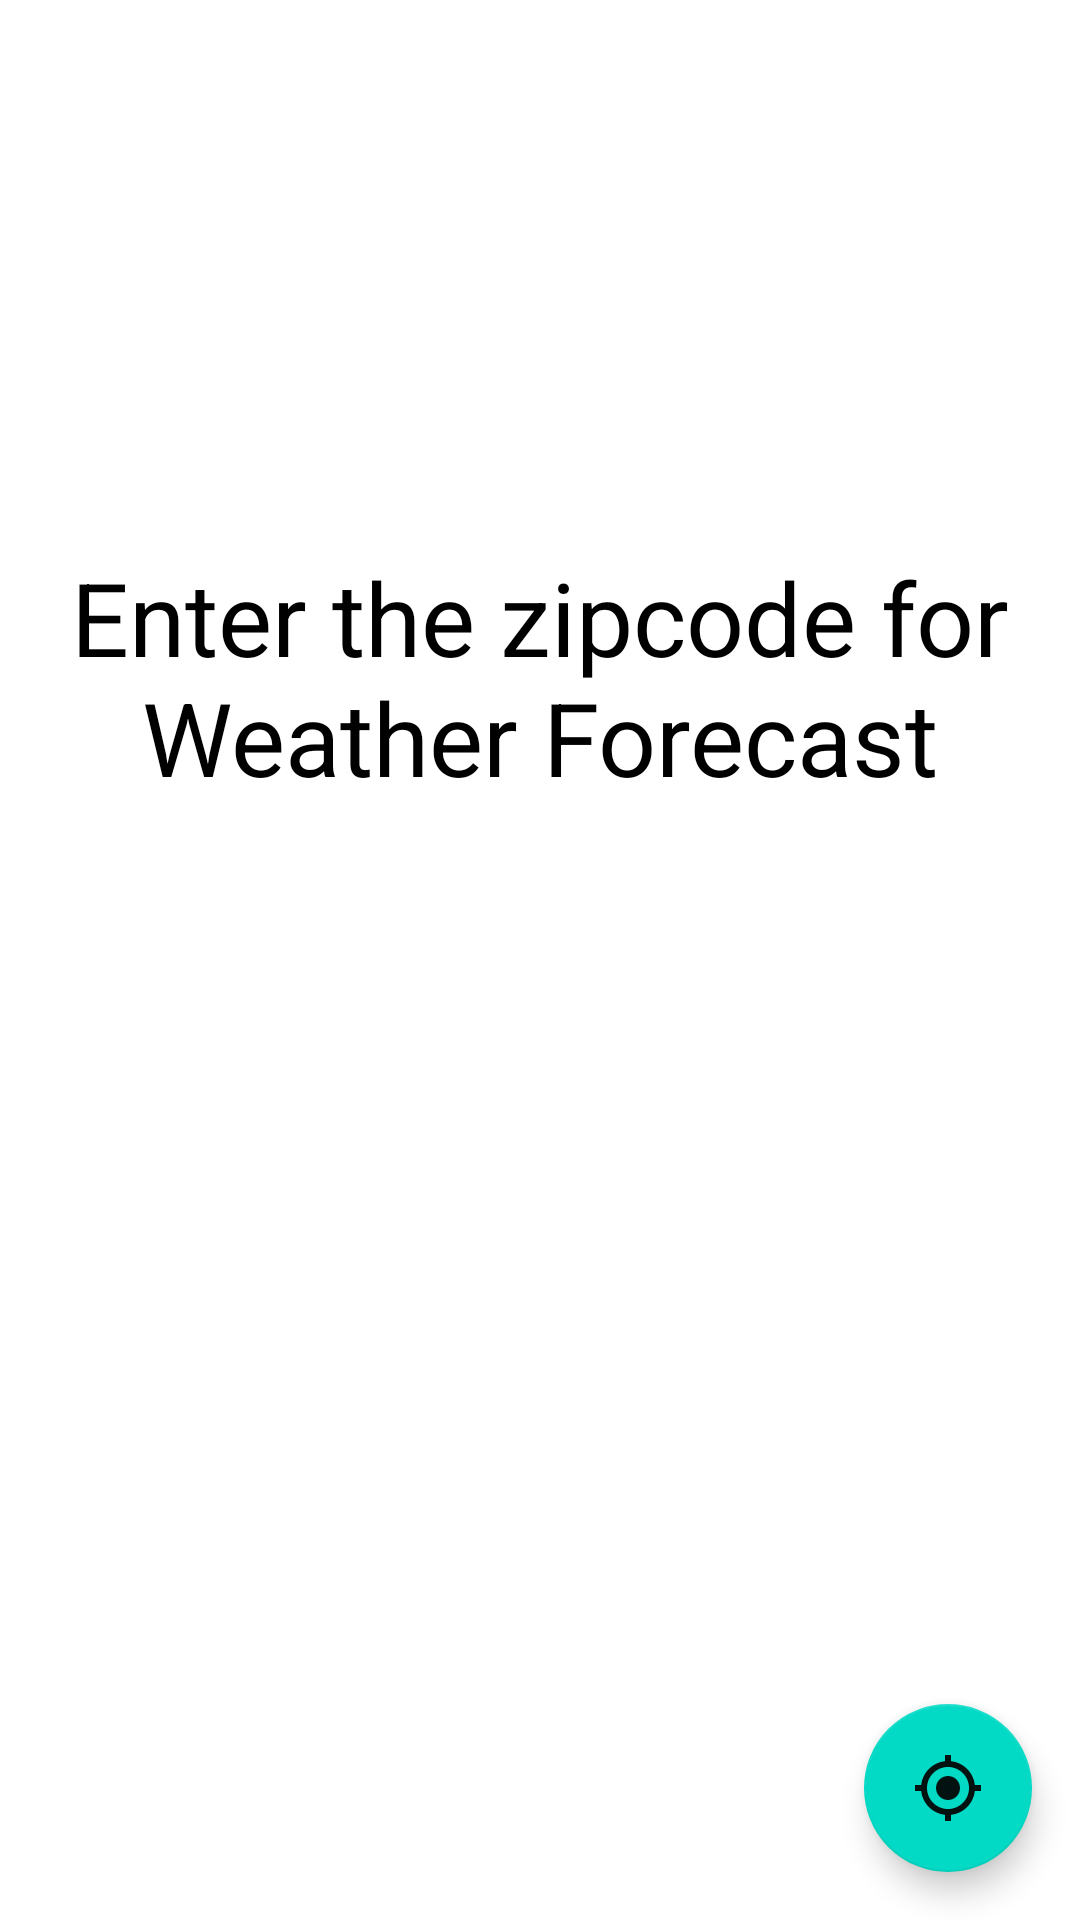

Reconstruct the res/layout file that produces this screen, plus the resources it refers to.
<!-- AndroidManifest.xml: application theme Theme.TrialProject -->
<!-- res/layout/fragment_current_forecast.xml -->
<?xml version="1.0" encoding="utf-8"?>
<androidx.constraintlayout.widget.ConstraintLayout xmlns:android="http://schemas.android.com/apk/res/android"
    xmlns:app="http://schemas.android.com/apk/res-auto"
    xmlns:tools="http://schemas.android.com/tools"
    android:layout_width="match_parent"
    android:layout_height="match_parent"
    android:background="@color/white"
    tools:context=".forecast.CurrentForecastFragment">


    
    
    
    
    
    
    
    
    

    

    <ImageView
        android:id="@+id/currentForecastImage"
        android:layout_width="70dp"
        android:layout_height="70dp"
        android:layout_marginStart="24dp"
        android:layout_marginTop="32dp"
        android:src="@drawable/ic_baseline_wb_cloudy_24"
        android:visibility="gone"
        app:layout_constraintStart_toStartOf="parent"
        app:layout_constraintTop_toTopOf="parent"
        tools:visibility="visible" />


    <com.google.android.material.floatingactionbutton.FloatingActionButton
        android:id="@+id/locationEntryButton"
        android:layout_width="wrap_content"
        android:layout_height="wrap_content"
        android:layout_marginEnd="16dp"
        android:layout_marginBottom="16dp"
        android:background="@color/white"
        android:clickable="true"
        android:contentDescription="Return to Main Menu"
        android:focusable="true"
        android:foregroundTint="@color/black"
        android:src="@drawable/ic_baseline_my_location_24"
        app:layout_constraintBottom_toBottomOf="parent"
        app:layout_constraintEnd_toEndOf="parent" />

    <TextView
        android:id="@+id/locationName"
        android:layout_width="wrap_content"
        android:layout_height="wrap_content"
        android:layout_marginStart="24dp"
        android:layout_marginTop="16dp"
        android:textAppearance="@style/TextAppearance.AppCompat.Display3"
        android:textColor="@color/black"
        android:visibility="gone"
        app:layout_constraintStart_toEndOf="@+id/currentForecastImage"
        app:layout_constraintTop_toTopOf="parent"
        tools:text="Seattle"
        tools:visibility="visible" />

    <TextView
        android:id="@+id/tempText1"
        android:layout_width="wrap_content"
        android:layout_height="wrap_content"
        android:layout_marginStart="12dp"
        android:layout_marginTop="16dp"
        android:textAppearance="@style/TextAppearance.AppCompat.Display1"
        android:textColor="@color/black"
        android:visibility="gone"
        app:layout_constraintStart_toStartOf="@+id/locationName"
        app:layout_constraintTop_toBottomOf="@+id/locationName"
        tools:text="72.2"
        tools:visibility="visible" />

    <TextView
        android:id="@+id/Emptytext"
        android:layout_width="wrap_content"
        android:layout_height="wrap_content"
        android:text="Enter the zipcode for Weather Forecast"
        android:textAlignment="center"
        android:textAppearance="@style/TextAppearance.AppCompat.Display1"
        android:visibility="visible"
        android:textColor="@color/black"
        app:layout_constraintBottom_toBottomOf="parent"
        app:layout_constraintEnd_toEndOf="parent"
        app:layout_constraintStart_toStartOf="parent"
        app:layout_constraintTop_toTopOf="parent"
        app:layout_constraintVertical_bias="0.32999998" />

    <ProgressBar
        android:id="@+id/progressBar"
        style="?android:attr/progressBarStyle"
        android:layout_width="wrap_content"
        android:layout_height="wrap_content"
        android:layout_marginTop="12dp"
        android:visibility="gone"
        app:layout_constraintEnd_toEndOf="parent"
        app:layout_constraintStart_toStartOf="parent"
        app:layout_constraintTop_toBottomOf="@+id/Emptytext"
        tools:visibility="visible" />


</androidx.constraintlayout.widget.ConstraintLayout>
<!-- res/layout/item_daily_forecast.xml (included above) -->
<?xml version="1.0" encoding="utf-8"?>
<androidx.constraintlayout.widget.ConstraintLayout xmlns:android="http://schemas.android.com/apk/res/android"
    xmlns:app="http://schemas.android.com/apk/res-auto"
    xmlns:tools="http://schemas.android.com/tools"
    android:layout_width="match_parent"
    android:layout_height="86dp"
    android:background="@color/white"
    android:clickable="true"
    android:foreground="?attr/selectableItemBackground">


    <TextView
        android:id="@+id/tempText"
        android:layout_width="wrap_content"
        android:layout_height="wrap_content"
        android:layout_marginStart="24dp"
        android:text="70.0"
        android:textAppearance="@style/TextAppearance.AppCompat.Large"
        android:textColor="@color/black"

        app:layout_constraintBottom_toTopOf="@+id/datetext"
        app:layout_constraintStart_toEndOf="@+id/forecastIcon"
        app:layout_constraintTop_toTopOf="parent" />

    <TextView
        android:id="@+id/descriptionText"
        android:layout_width="wrap_content"
        android:layout_height="wrap_content"
        android:layout_marginStart="16dp"
        android:text="Mostly Sunny"
        android:textAppearance="@style/TextAppearance.AppCompat.Medium"
        android:textColor="@color/black"
        app:layout_constraintBottom_toBottomOf="@id/tempText"
        app:layout_constraintStart_toEndOf="@id/tempText"
        app:layout_constraintTop_toTopOf="@id/tempText" />

    <TextView
        android:id="@+id/datetext"
        android:layout_width="wrap_content"
        android:layout_height="wrap_content"
        android:text="date"
        android:textColor="@color/black"
        android:textAppearance="@style/TextAppearance.AppCompat.Small"
        app:layout_constraintBottom_toBottomOf="parent"
        app:layout_constraintStart_toStartOf="@+id/tempText"
        app:layout_constraintTop_toBottomOf="@+id/tempText" />

    <ImageView
        android:id="@+id/forecastIcon"
        android:layout_width="60dp"
        android:layout_height="60dp"
        android:layout_marginStart="12dp"
        android:layout_marginTop="8dp"
        android:layout_marginBottom="8dp"
        app:layout_constraintBottom_toBottomOf="parent"
        app:layout_constraintStart_toStartOf="parent"
        app:layout_constraintTop_toTopOf="parent"
        app:srcCompat="@drawable/ic_baseline_wb_cloudy_24" />

</androidx.constraintlayout.widget.ConstraintLayout>
<!-- resources referenced by this layout -->
<resources>
  <color name="black">#FF000000</color>
  <color name="white">#FFFFFFFF</color>
  <!-- drawable ic_baseline_my_location_24 (drawable) -->
  <vector android:alpha="0.92" android:height="24dp"
      android:tint="#268A0B" android:viewportHeight="24"
      android:viewportWidth="24" android:width="24dp" xmlns:android="http://schemas.android.com/apk/res/android">
      <path android:fillColor="@android:color/white" android:pathData="M12,8c-2.21,0 -4,1.79 -4,4s1.79,4 4,4 4,-1.79 4,-4 -1.79,-4 -4,-4zM20.94,11c-0.46,-4.17 -3.77,-7.48 -7.94,-7.94L13,1h-2v2.06C6.83,3.52 3.52,6.83 3.06,11L1,11v2h2.06c0.46,4.17 3.77,7.48 7.94,7.94L11,23h2v-2.06c4.17,-0.46 7.48,-3.77 7.94,-7.94L23,13v-2h-2.06zM12,19c-3.87,0 -7,-3.13 -7,-7s3.13,-7 7,-7 7,3.13 7,7 -3.13,7 -7,7z"/>
  </vector>
  <!-- drawable ic_baseline_wb_cloudy_24 (drawable) -->
  <vector xmlns:android="http://schemas.android.com/apk/res/android"
      android:width="24dp"
      android:height="24dp"
      android:viewportWidth="24"
      android:viewportHeight="24"
      android:tint="@color/black"
      >
    <path
        android:fillColor="@android:color/white"
        android:pathData="M19.36,10.04C18.67,6.59 15.64,4 12,4 9.11,4 6.6,5.64 5.35,8.04 2.34,8.36 0,10.91 0,14c0,3.31 2.69,6 6,6h13c2.76,0 5,-2.24 5,-5 0,-2.64 -2.05,-4.78 -4.64,-4.96z"/>
  </vector>
  <style name="Theme.TrialProject" parent="Theme.MaterialComponents.DayNight.DarkActionBar">
          
          <item name="colorPrimary">@color/purple_500</item>
          <item name="colorPrimaryVariant">@color/purple_700</item>
          <item name="colorOnPrimary">@color/white</item>
          
          <item name="colorSecondary">@color/teal_200</item>
          <item name="colorSecondaryVariant">@color/teal_700</item>
          <item name="colorOnSecondary">@color/black</item>
          
          <item name="android:statusBarColor" tools:targetApi="l">?attr/colorPrimaryVariant</item>
          
      </style>
  <color name="purple_500">#F57C00</color>
  <color name="purple_700">#EA9238</color>
  <color name="teal_200">#FF03DAC5</color>
  <color name="teal_700">#FF018786</color>
</resources>
